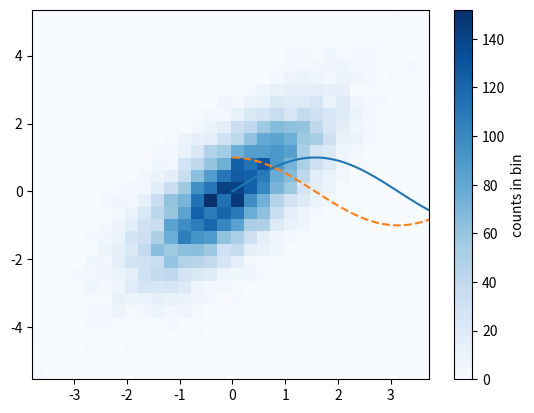
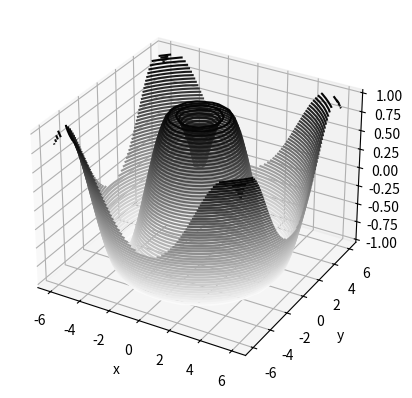
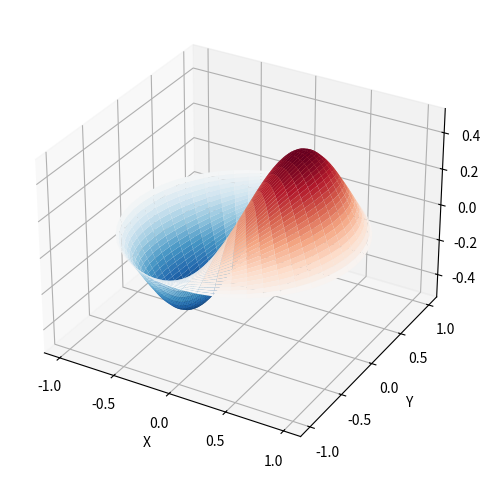

These charts were generated, in order, by the following Python code:
!pip3 install numpy
!pip3 install pandas
!pip3 install matplotlib
!pip3 install scipy

import numpy as np
import pandas as pd

# Import Matplotlib

import matplotlib.pyplot as plt 

# Displaying Plots in Matplotlib
%matplotlib inline


x1 = np.linspace(0, 10, 100)


# create a plot figure
fig = plt.figure()

plt.plot(x1, np.sin(x1), '-')
plt.plot(x1, np.cos(x1), '--');

# Compare Histograms of several distributions
x1 = np.random.normal(0, 4, 1000)
x2 = np.random.normal(-2, 2, 1000)
x3 = np.random.normal(1, 5, 1000)

kwargs = dict(histtype='stepfilled', alpha = 0.5, density = True, bins = 40)

plt.hist(x1, **kwargs)
plt.hist(x2, **kwargs)
plt.hist(x3, **kwargs)

plt.show();

# Two-Dimensional Histograms
mean = [0, 0]
cov = [[1, 1], [1, 2]]
x8, y8 = np.random.multivariate_normal(mean, cov, 10000).T

plt.hist2d(x8, y8, bins = 30, cmap = 'Blues')

cb = plt.colorbar()

cb.set_label('counts in bin')

# 3D Contour Plots
x14 = np.linspace(-6, 6, 30)
y14 = np.linspace(-6, 6, 30)

X1,Y1 = np.meshgrid(x14, y14)

Z1 = np.sin(np.sqrt(X1 ** 2 + Y1 ** 2))

fig = plt.figure()
ax = plt.axes(projection='3d')
ax.contour3D(X1, Y1, Z1, 50, cmap='binary')

ax.set_xlabel('x')
ax.set_ylabel('y')
ax.set_zlabel('z');

# function implementation
from scipy import linalg, optimize

from scipy import special
import numpy as np
def drumhead_height(n, k, distance, angle, t):
   kth_zero = special.jn_zeros(n, k)[-1]
   return np.cos(t) * np.cos(n*angle) * special.jn(n, distance*kth_zero)
theta = np.r_[0:2*np.pi:50j]
radius = np.r_[0:1:50j]
x = np.array([r * np.cos(theta) for r in radius])
y = np.array([r * np.sin(theta) for r in radius])
z = np.array([drumhead_height(1, 1, r, theta, 0.5) for r in radius])

import matplotlib.pyplot as plt
fig = plt.figure()
ax = fig.add_axes(rect=(0, 0.05, 0.95, 0.95), projection='3d')
ax.plot_surface(x, y, z, rstride=1, cstride=1, cmap='RdBu_r', vmin=-0.5, vmax=0.5)
ax.set_xlabel('X')
ax.set_ylabel('Y')
ax.set_xticks(np.arange(-1, 1.1, 0.5))
ax.set_yticks(np.arange(-1, 1.1, 0.5))
ax.set_zlabel('Z')
plt.show()

